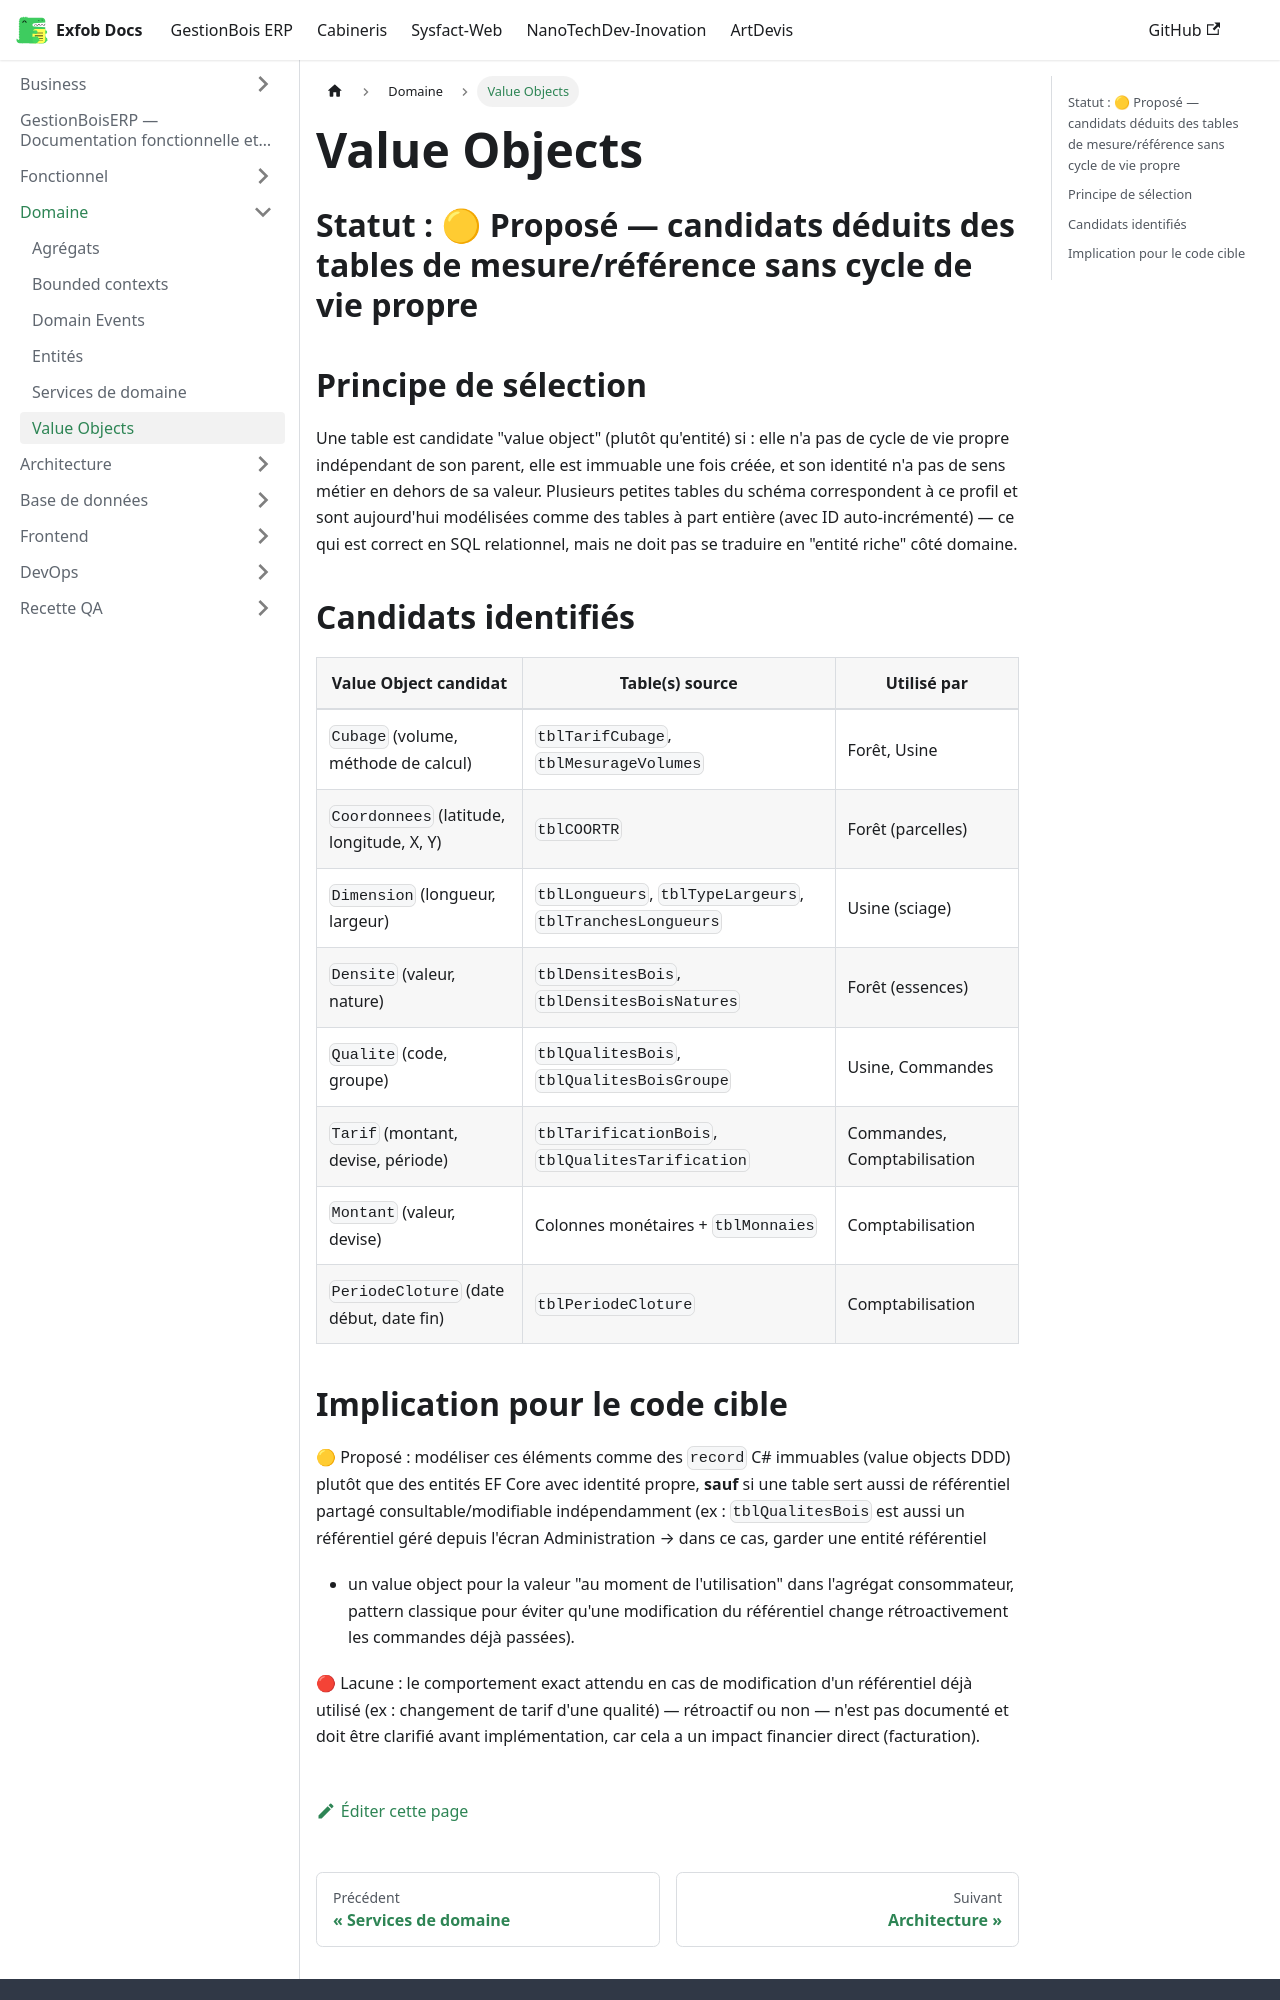

repository: CamertechDev/nanotech-docs · page: erp/Domain/value-objects/index.html · generator: docusaurus

# Value Objects

## Statut : 🟡 Proposé — candidats déduits des tables de mesure/référence sans cycle de vie propre

## Principe de sélection

Une table est candidate "value object" (plutôt qu'entité) si : elle n'a pas de cycle de vie
propre indépendant de son parent, elle est immuable une fois créée, et son identité n'a pas
de sens métier en dehors de sa valeur. Plusieurs petites tables du schéma correspondent à ce
profil et sont aujourd'hui modélisées comme des tables à part entière (avec ID auto-incrémenté)
— ce qui est correct en SQL relationnel, mais ne doit pas se traduire en "entité riche" côté
domaine.

## Candidats identifiés

| Value Object candidat | Table(s) source | Utilisé par |
|---|---|---|
| `Cubage` (volume, méthode de calcul) | `tblTarifCubage`, `tblMesurageVolumes` | Forêt, Usine |
| `Coordonnees` (latitude, longitude, X, Y) | `tblCOORTR` | Forêt (parcelles) |
| `Dimension` (longueur, largeur) | `tblLongueurs`, `tblTypeLargeurs`, `tblTranchesLongueurs` | Usine (sciage) |
| `Densite` (valeur, nature) | `tblDensitesBois`, `tblDensitesBoisNatures` | Forêt (essences) |
| `Qualite` (code, groupe) | `tblQualitesBois`, `tblQualitesBoisGroupe` | Usine, Commandes |
| `Tarif` (montant, devise, période) | `tblTarificationBois`, `tblQualitesTarification` | Commandes, Comptabilisation |
| `Montant` (valeur, devise) | Colonnes monétaires + `tblMonnaies` | Comptabilisation |
| `PeriodeCloture` (date début, date fin) | `tblPeriodeCloture` | Comptabilisation |
